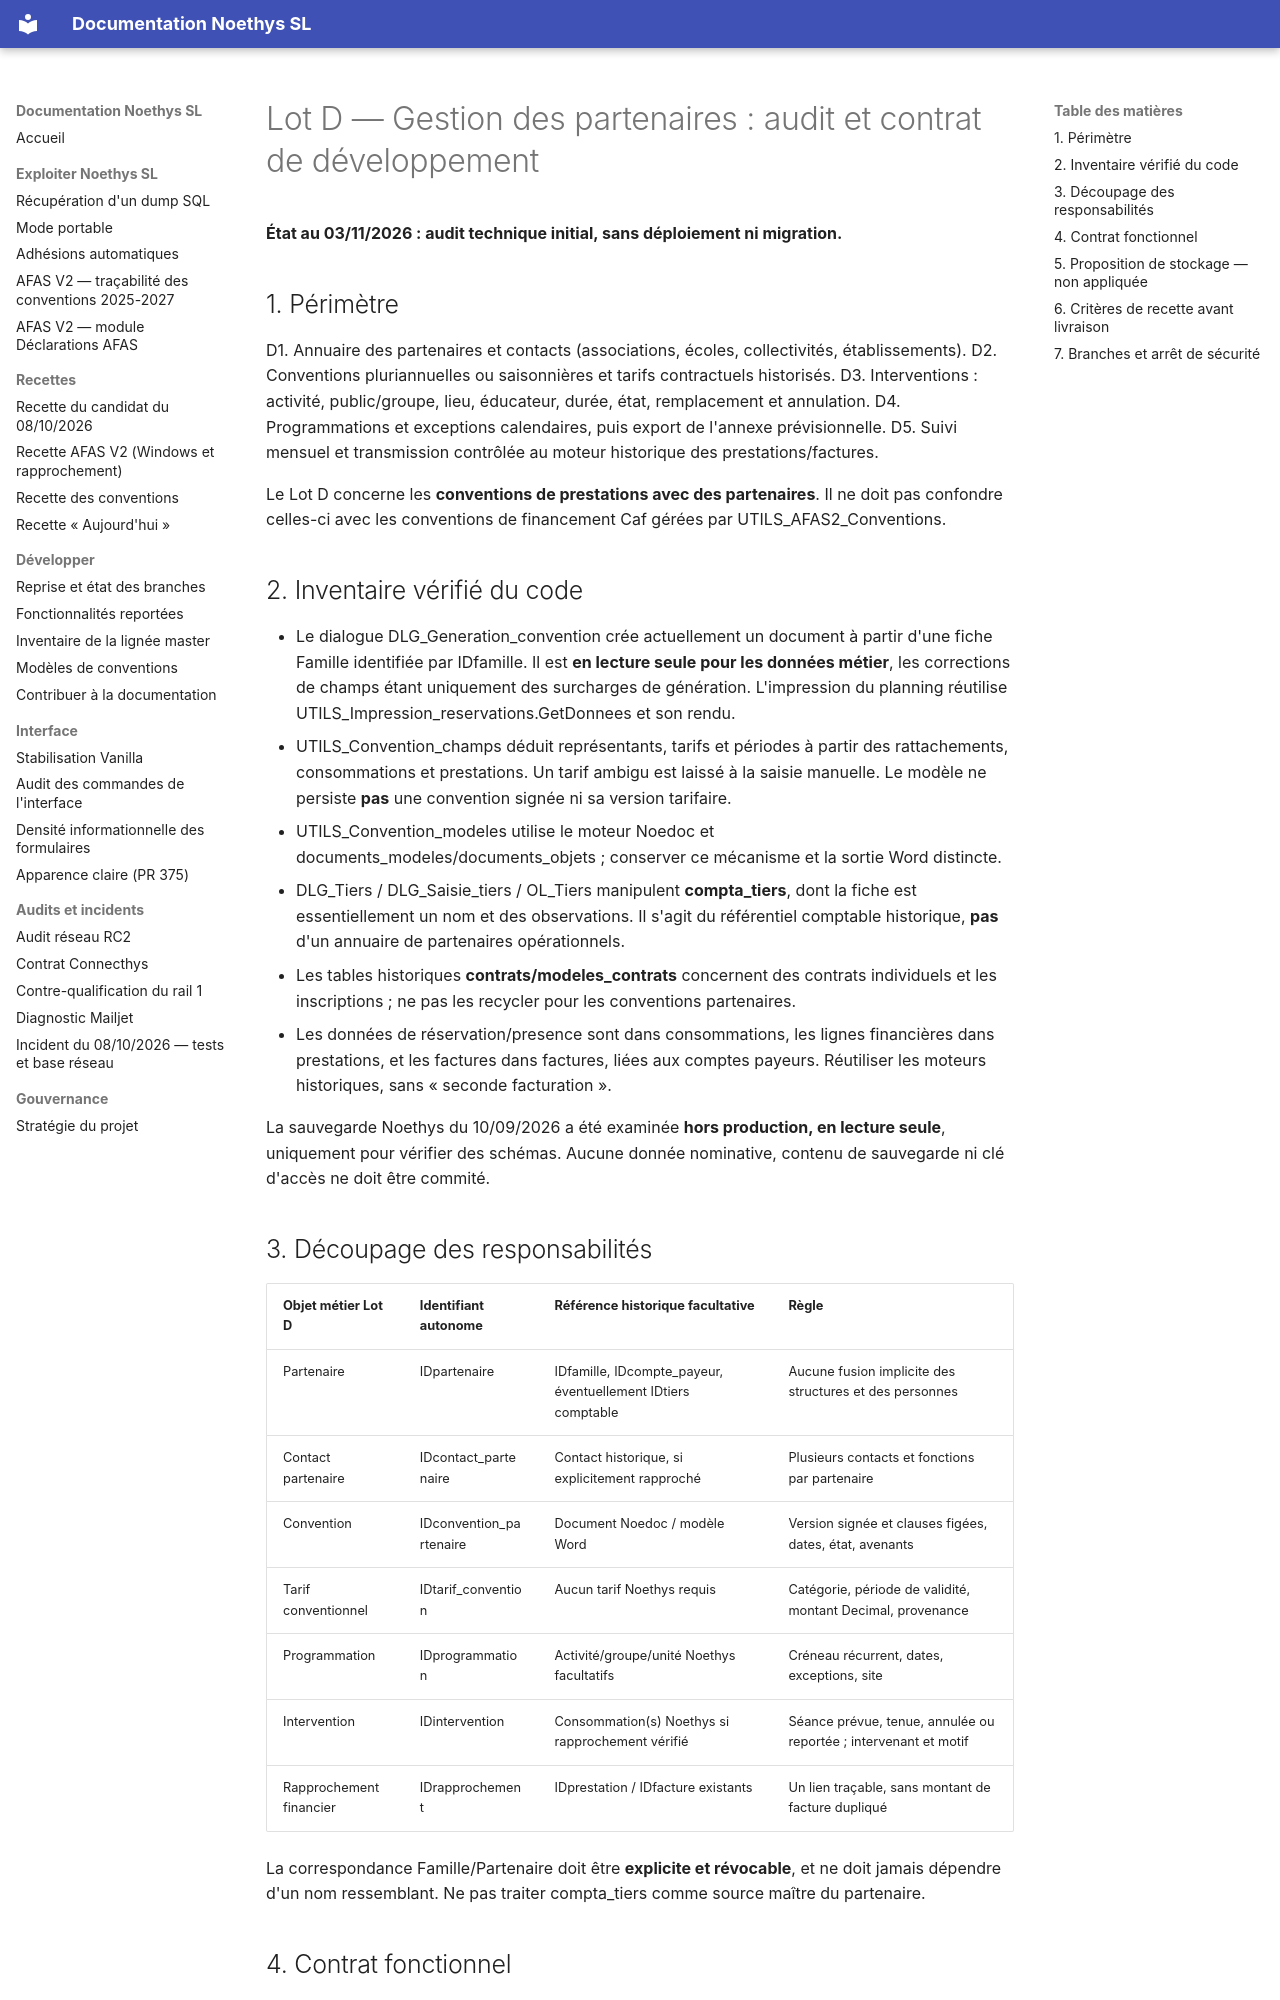

repository: fr4nck/Noethys-SL · page: dev/LOT_D_GESTION_PARTENAIRES/index.html · generator: mkdocs

# Lot D — Gestion des partenaires : audit et contrat de développement

**État au 03/11/2026 : audit technique initial, sans déploiement ni migration.**

## 1. Périmètre

D1. Annuaire des partenaires et contacts (associations, écoles, collectivités, établissements).
D2. Conventions pluriannuelles ou saisonnières et tarifs contractuels historisés.
D3. Interventions : activité, public/groupe, lieu, éducateur, durée, état, remplacement et annulation.
D4. Programmations et exceptions calendaires, puis export de l'annexe prévisionnelle.
D5. Suivi mensuel et transmission contrôlée au moteur historique des prestations/factures.

Le Lot D concerne les **conventions de prestations avec des partenaires**. Il ne doit pas confondre celles-ci avec les conventions de financement Caf gérées par UTILS_AFAS2_Conventions.

## 2. Inventaire vérifié du code

- Le dialogue DLG_Generation_convention crée actuellement un document à partir d'une fiche Famille identifiée par IDfamille. Il est **en lecture seule pour les données métier**, les corrections de champs étant uniquement des surcharges de génération. L'impression du planning réutilise UTILS_Impression_reservations.GetDonnees et son rendu.
- UTILS_Convention_champs déduit représentants, tarifs et périodes à partir des rattachements, consommations et prestations. Un tarif ambigu est laissé à la saisie manuelle. Le modèle ne persiste **pas** une convention signée ni sa version tarifaire.
- UTILS_Convention_modeles utilise le moteur Noedoc et documents_modeles/documents_objets ; conserver ce mécanisme et la sortie Word distincte.
- DLG_Tiers / DLG_Saisie_tiers / OL_Tiers manipulent **compta_tiers**, dont la fiche est essentiellement un nom et des observations. Il s'agit du référentiel comptable historique, **pas** d'un annuaire de partenaires opérationnels.
- Les tables historiques **contrats/modeles_contrats** concernent des contrats individuels et les inscriptions ; ne pas les recycler pour les conventions partenaires.
- Les données de réservation/presence sont dans consommations, les lignes financières dans prestations, et les factures dans factures, liées aux comptes payeurs. Réutiliser les moteurs historiques, sans « seconde facturation ».

La sauvegarde Noethys du 10/09/2026 a été examinée **hors production, en lecture seule**, uniquement pour vérifier des schémas. Aucune donnée nominative, contenu de sauvegarde ni clé d'accès ne doit être commité.

## 3. Découpage des responsabilités

| Objet métier Lot D | Identifiant autonome | Référence historique facultative | Règle |
| --- | --- | --- | --- |
| Partenaire | IDpartenaire | IDfamille, IDcompte_payeur, éventuellement IDtiers comptable | Aucune fusion implicite des structures et des personnes |
| Contact partenaire | IDcontact_partenaire | Contact historique, si explicitement rapproché | Plusieurs contacts et fonctions par partenaire |
| Convention | IDconvention_partenaire | Document Noedoc / modèle Word | Version signée et clauses figées, dates, état, avenants |
| Tarif conventionnel | IDtarif_convention | Aucun tarif Noethys requis | Catégorie, période de validité, montant Decimal, provenance |
| Programmation | IDprogrammation | Activité/groupe/unité Noethys facultatifs | Créneau récurrent, dates, exceptions, site |
| Intervention | IDintervention | Consommation(s) Noethys si rapprochement vérifié | Séance prévue, tenue, annulée ou reportée ; intervenant et motif |
| Rapprochement financier | IDrapprochement | IDprestation / IDfacture existants | Un lien traçable, sans montant de facture dupliqué |

La correspondance Famille/Partenaire doit être **explicite et révocable**, et ne doit jamais dépendre d'un nom ressemblant. Ne pas traiter compta_tiers comme source maître du partenaire.
